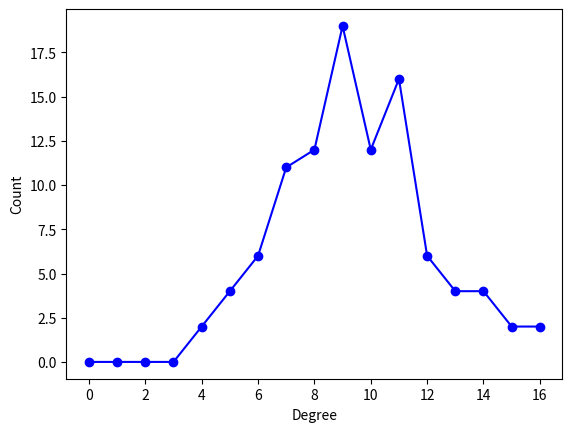
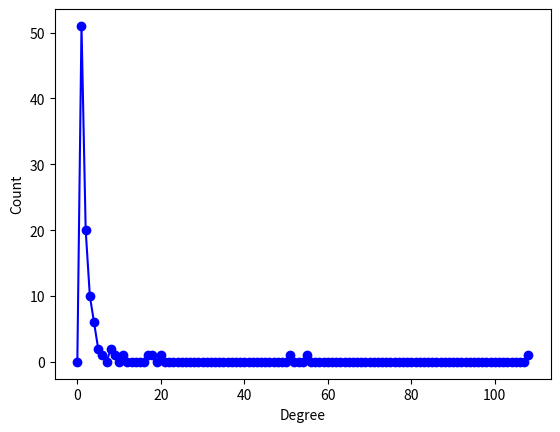

The matplotlib source for these figures, in order:
#!/usr/bin/env python
# coding: utf-8

# # Arten von Netzwerken

# In[1]:


import networkx as nx
import matplotlib.pyplot as plt


# ## Zufallsgraphen (Erdös-Renyi Netzwerke)

# In einem Erdös-Renyi Netzwerk mit $n$ Knoten werden je zwei Knoten mit einer Wahrscheinlichkeit $p$ miteinander verbunden. Dementsprechend ist der durchschnittliche Degree der Knoten:
# 
# $\hat{d} = p (n - 1)$

# In[2]:


g1 = nx.erdos_renyi_graph(100, 0.1)


# In[3]:


hist1 = nx.degree_histogram(g1)
plt.plot(hist1, "b-", marker="o")
plt.xlabel("Degree")
plt.ylabel("Count")
plt.show()


# # Skalenfreie Netzwerke
# 
# ![ba_graph](images/barabasi.png)

# Skalenfreie Netzwerke tauchen überall auf. Diese lassen sich nicht durch eine Skala (Typischer Degree) charakterisieren.

# In[4]:


g2 = nx.scale_free_graph(100)

hist2 = nx.degree_histogram(g2)
plt.plot(hist2, "b-", marker="o")
plt.xlabel("Degree")
plt.ylabel("Count")
plt.show()


# **Die Wahrscheinlichkeit von extremen Fällen, d.h. Knoten mit sehr hohem Degree (Hubs) ist in skalenfreien Netzwerken sehr viel höher**
# 
# Die Degree-Verteilung folgt einem inversen Potenzgesetz:
# 
# $P(d=k) \sim k^{-\gamma}$
# 
# Skalenfreie Netzwerke sind sehr robust gegenüber Knotenausfällen.
# 
# 

# **Preferential Attachment**
# 
# The rich get richer.
# 
# - Knoten kommen nacheinander in das Netzwerk und verbinden sich mit $x$ existierenden Knoten.
# - Die Warscheinlichkeit sich mit einem Knoten zu verbinden erhöht sich, wenn dieser bereits viele Verbindungen hat.
# 
# ![pa](images/preferential_attachment.png)

# **Beispiele:**
# 
# - WWW
# - Co-Autoren Netzwerke
# - Instagram
# - Facebook
# - ...

# In[ ]:
